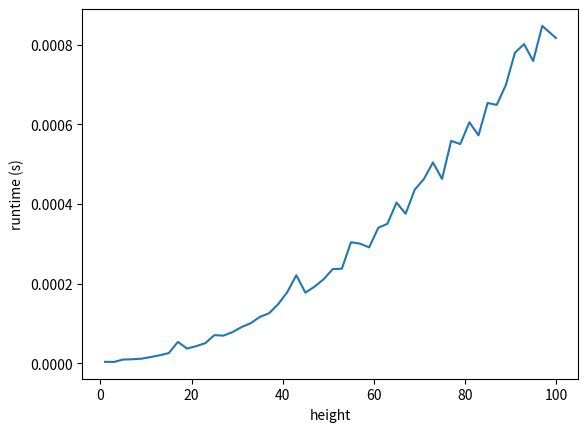

Python code for this plot:
# [redacted]
#* 2/13/2023

#* Answer the following:
#* 1. Implement a function printRightTriangle(height) which print an ascii triangle (using "*"s) of height height.
#* For example, printRightTriangle(4) should print:
#* *
#* **
#* ***
#* ****
#* 2. CONSTRAINT: The only print statements that can be used are print("*", end="") and print("\n").
#* Theory: Derive a step count function T(h) where h is height. Note that h is the value of the input
#* and not the size of the input, thus we will not do a best, worse, and average case analysis.
#* Determine a tight-fit upper bound for T(h) using Big-O notation.
#* 3. Practical: 
#* using the time module, measure the runtime of printrighttriangle(h) and plot the relationship between
#* the runtime and h. h vs. runtime in seconds.
#* Run multiple simulations at a variety of values of h to confirm your derivation from #2 Theory section above.
#* 4. Present and demo your code and results to the class as a big group.

def printRightTriangle(height):
    for i in range(1, height + 1): # 2h steps
        for j in range(i): # 2h steps
            print('*', end='') # up to h steps
        print("\n") # 1 step

# 4h^2 + h + 1 

printRightTriangle(4)
    
# STEP COUNT FUNCTION: 
#Tofh = (2 + h) * h / 2

#"O(n^2) where n = height"
#"quadratic" because of nested for loops 2h * 2h

import time
import matplotlib.pyplot as plt
import numpy as np
h_values = [int(i) for i in np.linspace(1, 100)] # list of heights to test
runtimes = [] # list of runtimes, to be appended

for h in h_values: # loop through heights
    start_time = time.time() # start timer
    printRightTriangle(h) # run algorithm
    end_time = time.time() # end timer
    runtimes.append(end_time - start_time) # append runtime to list?GYTH

plt.plot(h_values, runtimes)
plt.xlabel('height')
plt.ylabel('runtime (s)')
plt.show()

# save the figure as a .png file

# display 
        
